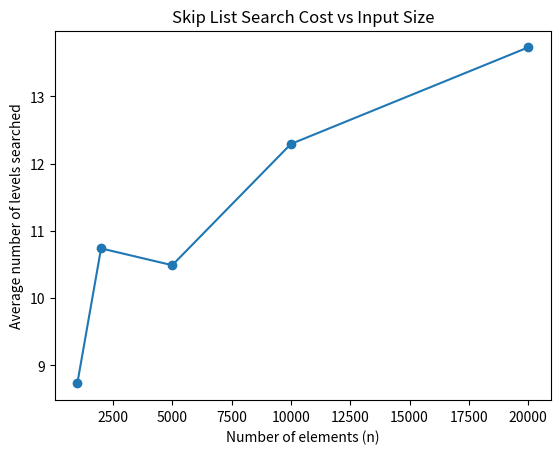

Recreate this plot in Python.
# -*- coding: utf-8 -*-
"""Untitled3.ipynb

Automatically generated by Colab.

Original file is located at
    https://colab.research.google.com/drive/1ZkNuF4wviKkHBzhOkW9m3gn5tWn-0ofe
"""

import random
import math
import matplotlib.pyplot as plt

class Node(object):
    def __init__(self,data,level = 0):
        self.data = data
        self.next = [None] * (level)
    def __str__(self):
        return "Node(%s,%s)" % (self.data,len(self.next))
    __repr__ = __str__

class SkipList(object):
    def __init__(self, max_level=8):
        self.max_level = max_level
        n = Node(None,max_level)
        self.head = n
        self.verbose = False
    '''
    def randomLevel(self, max_level):
        num = random.randint(1,2**max_level-1)
        lognum = math.log(num,2)
        level = int(math.floor(lognum))
        return max_level - level
    '''
    def randomLevel(self,max_level):
        level = 1
        while random.random() < 0.5 and level < max_level:
            level += 1
        return level
    def updateList(self, data):
        update = [None] * (self.max_level)
        n = self.head
        self._n_traverse = 0
        level = self.max_level - 1
        while level >= 0:
            if self.verbose and n.next[level] != None and n.next[level].data >= data:
                print(f'DROP down from level {level + 1}')
            while n.next[level] != None and n.next[level].data < data:
                n = n.next[level]
                self._n_traverse += 1
                if self.verbose:
                    print(f'AT level {level} data {n.next[level].data}')
            update[level] = n
            level -= 1
        return update
    def insert_node(self, data, level=None):
        if level is None:
            level = self.randomLevel(self.max_level)
        node = Node(data,level)
        update = self.updateList(data)
        if self.find(data, update) == None:
            for i in range(level):
                node.next[i] = update[i].next[i]
                update[i].next[i] = node
    def find(self, data, update=None):
        if update is None:
            update = self.updateList(data)
        if len(update) > 0:
            n = update[0].next[0]
            if n != None and n.data == data:
                return n
        return None
    def printLevel(sl,level):

        n = sl.head.next[level]
        if n == None:
            return
        print(f'Level {level}', end='::')
        while n != None:
            print(f' {n.data} =>', end='')
            n = n.next[level]
        print("END")

def experiment():
    sizes = [1000, 2000, 5000, 10000, 20000]
    avg_costs = []

    for n in sizes:
        sl = SkipList(max_level=25)

        # random input
        values = random.sample(range(n * 10), n)

        # insert values
        for v in values:
            sl.insert_node(v)

        # random searches
        searches = random.sample(values, min(500, n))
        total_cost = 0

        for s in searches:
            sl.updateList(s)
            total_cost += sl._n_traverse

        avg_costs.append(total_cost / len(searches))

    # plot
    plt.figure()
    plt.plot(sizes, avg_costs, marker='o')
    plt.xlabel("Number of elements (n)")
    plt.ylabel("Average number of levels searched")
    plt.title("Skip List Search Cost vs Input Size")
    plt.show()

if __name__ == "__main__":
    # Implementation of Skiplist
    '''
    sl = SkipList(100)
    for i in range(0, 100000, 2):
        sl.insert_node(i)

    for lvl in range(100):
        sl.printLevel(lvl)
    '''
    experiment()
